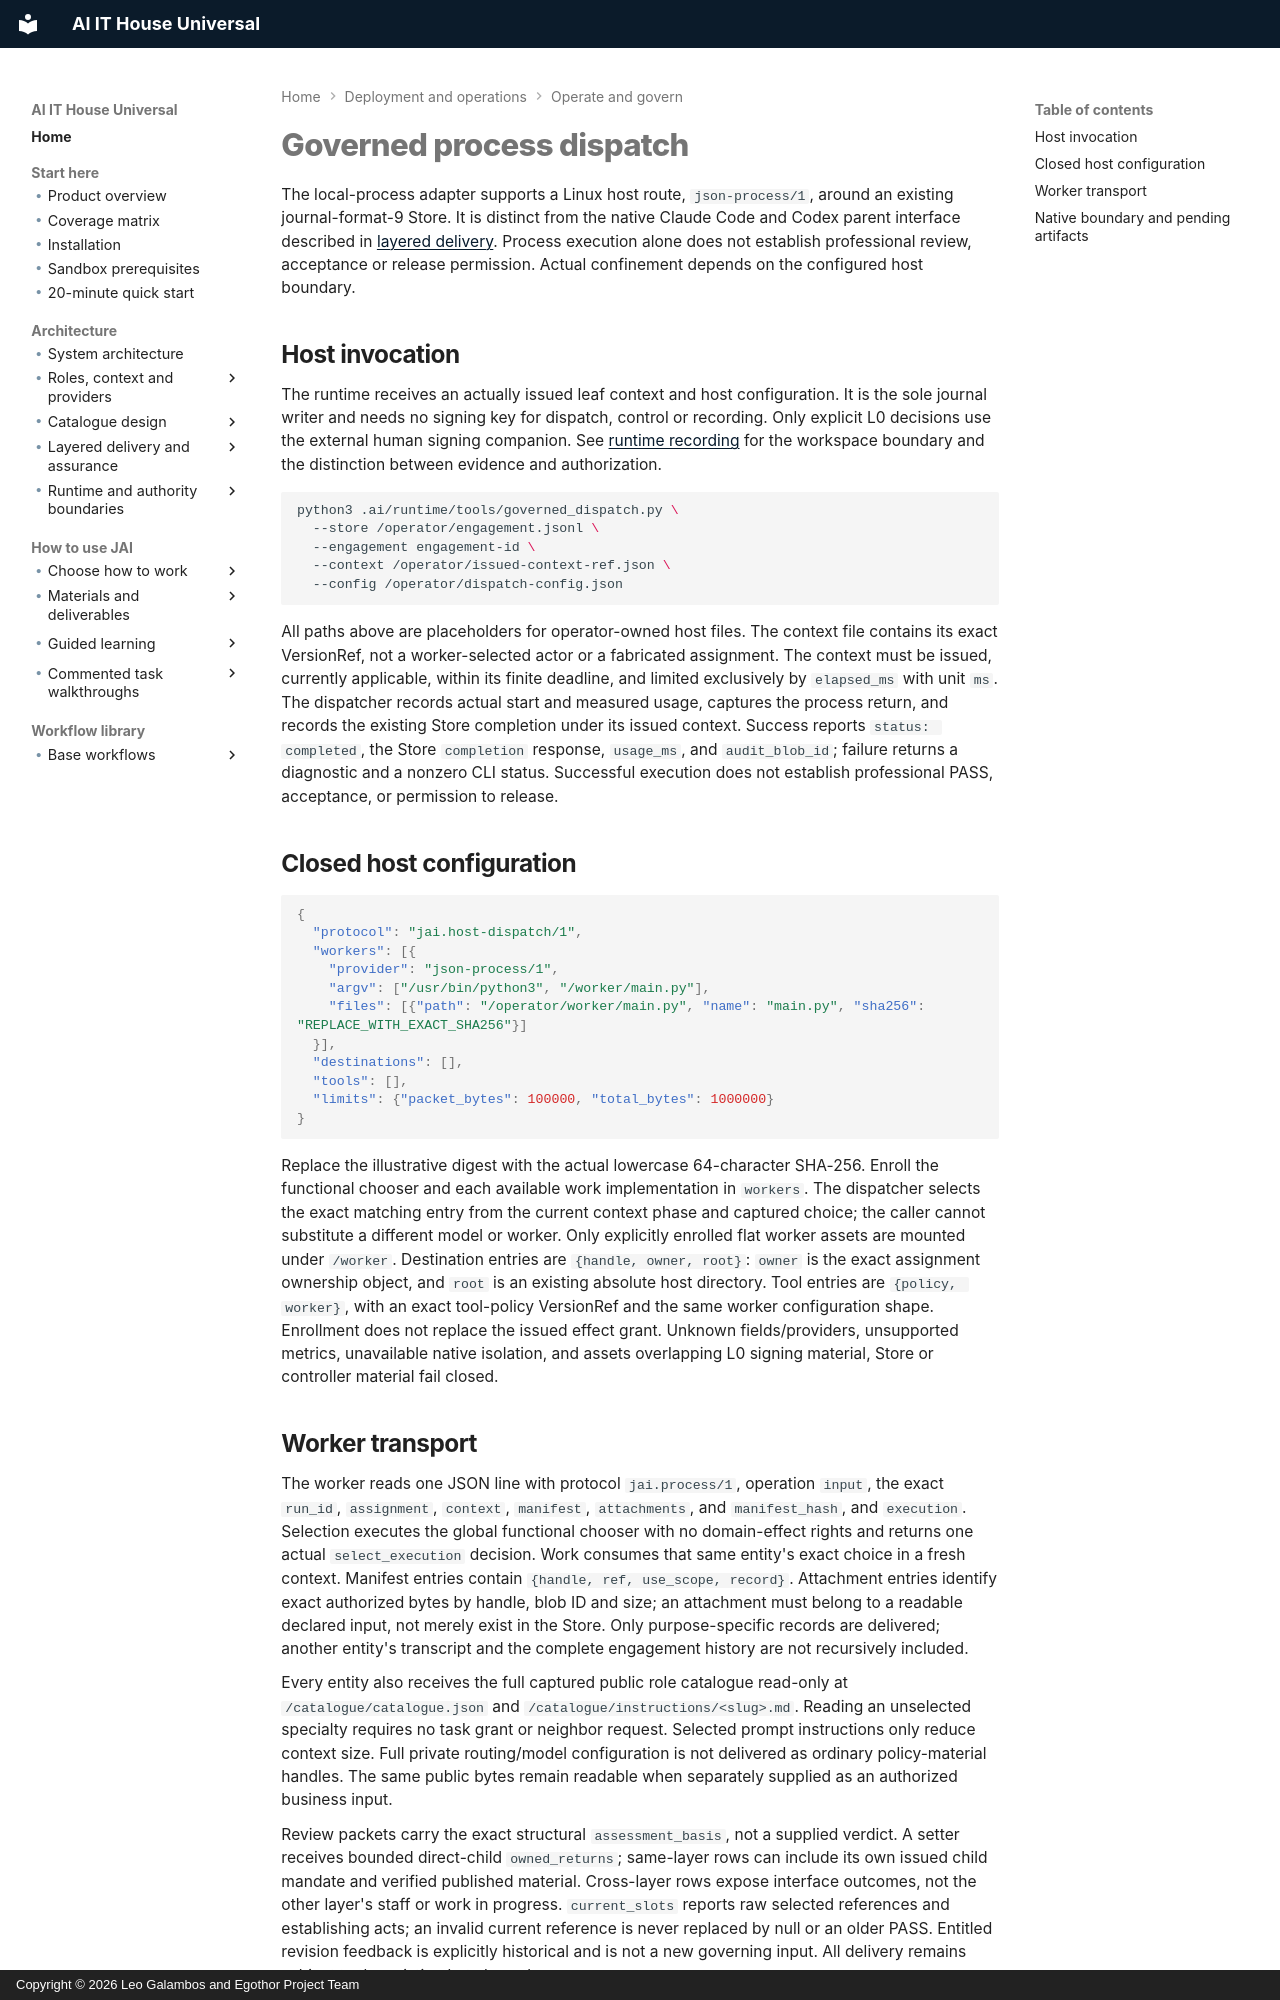

repository: leogalambos/JAI · page: operations/governed-dispatch/index.html · generator: mkdocs · copyright: Copyright © 2026 Leo Galambos and Egothor Project Team

# Governed process dispatch

The local-process adapter supports a Linux host route, `json-process/1`, around
an existing journal-format-9 Store. It is distinct from the native Claude Code
and Codex parent interface described in [layered delivery](../using/layered-engagement.md).
Process execution alone does not establish professional review, acceptance or
release permission. Actual confinement depends on the configured host boundary.

## Host invocation

The runtime receives an actually issued leaf context and host configuration.
It is the sole journal writer and needs no signing key for dispatch, control or
recording. Only explicit L0 decisions use the external human signing companion.
See [runtime recording](../architecture/governed-runtime-recording.md) for the
workspace boundary and the distinction between evidence and authorization.

```sh
python3 .ai/runtime/tools/governed_dispatch.py \
  --store /operator/engagement.jsonl \
  --engagement engagement-id \
  --context /operator/issued-context-ref.json \
  --config /operator/dispatch-config.json
```

All paths above are placeholders for operator-owned host files. The context file
contains its exact VersionRef, not a worker-selected actor or a fabricated
assignment. The context must be issued, currently applicable, within its finite
deadline, and limited exclusively by `elapsed_ms` with unit `ms`. The dispatcher
records actual start and measured usage, captures the process return, and records
the existing Store completion under its issued context. Success reports `status: completed`, the Store
`completion` response, `usage_ms`, and `audit_blob_id`; failure returns a diagnostic
and a nonzero CLI status. Successful execution does not establish professional
PASS, acceptance, or permission to release.

## Closed host configuration

```json
{
  "protocol": "jai.host-dispatch/1",
  "workers": [{
    "provider": "json-process/1",
    "argv": ["/usr/bin/python3", "/worker/main.py"],
    "files": [{"path": "/operator/worker/main.py", "name": "main.py", "sha256": "REPLACE_WITH_EXACT_SHA256"}]
  }],
  "destinations": [],
  "tools": [],
  "limits": {"packet_bytes": 100000, "total_bytes": 1000000}
}
```

Replace the illustrative digest with the actual lowercase 64-character SHA-256.
Enroll the functional chooser and each available work implementation in
`workers`. The dispatcher selects the exact matching entry from the current
context phase and captured choice; the caller cannot substitute a different
model or worker. Only explicitly enrolled flat worker assets are mounted under `/worker`.
Destination entries are `{handle, owner, root}`: `owner` is the exact assignment
ownership object, and `root` is an existing absolute host directory. Tool entries
are `{policy, worker}`, with an exact tool-policy VersionRef and the same worker
configuration shape. Enrollment does not replace the issued effect grant.
Unknown fields/providers, unsupported metrics, unavailable native isolation,
and assets overlapping L0 signing material, Store or controller material fail closed.
